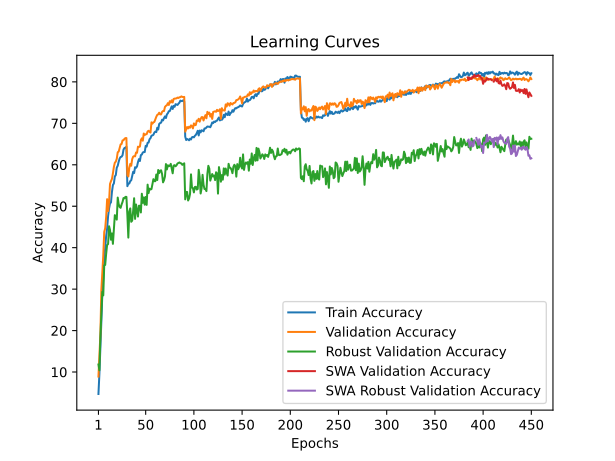

The data file committed next to this chart (first rows):
train_accuracy; train_loss; valid_accuracy; valid_loss; valid_accuracy_robust; valid_accuracy_swa; valid_accuracy_robust_swa
4,7040; 4,3929; 8,9100; 4,1556; 11,8207; 8,9100; 11,8207
9,6440; 4,1161; 14,1600; 3,9331; 10,4138; 14,1600; 10,4138
15,5040; 3,8404; 18,9900; 3,7656; 18,4552; 18,9900; 18,4552
22,0760; 3,5478; 29,7600; 3,2708; 23,7793; 29,7600; 23,7793
28,7120; 3,2996; 34,0100; 3,0477; 29,3448; 34,0100; 29,3448
32,6700; 3,1339; 38,1100; 2,9271; 28,4966; 38,1100; 28,4966
37,4600; 2,9607; 43,8000; 2,7320; 35,7379; 43,8000; 35,7379
39,8200; 2,8814; 44,6900; 2,6452; 35,8345; 44,6900; 35,8345
42,8420; 2,7724; 47,3800; 2,6289; 38,5172; 47,3800; 38,5172
44,6140; 2,7076; 51,7000; 2,4712; 40,6759; 51,7000; 40,6759
47,6080; 2,6021; 48,8400; 2,5279; 40,8552; 48,8400; 40,8552
49,4340; 2,5431; 51,0300; 2,4511; 45,1793; 51,0300; 45,1793
50,6820; 2,4954; 55,3800; 2,4042; 44,2690; 55,3800; 44,2690
50,9100; 2,4810; 56,0400; 2,3145; 41,9172; 56,0400; 41,9172
53,4400; 2,3925; 56,5900; 2,2705; 43,4414; 56,5900; 43,4414
55,1180; 2,3388; 57,9000; 2,2549; 40,9241; 57,9000; 40,9241
55,4980; 2,3105; 59,4800; 2,2083; 44,2000; 59,4800; 44,2000
57,1880; 2,2608; 60,5000; 2,1767; 47,8483; 60,5000; 47,8483
57,5200; 2,2524; 60,7600; 2,1400; 47,5034; 60,7600; 47,5034
59,3040; 2,1932; 61,4600; 2,1553; 46,7724; 61,4600; 46,7724
59,7640; 2,1696; 63,0300; 2,0875; 52,0897; 63,0300; 52,0897
60,7340; 2,1439; 63,1800; 2,0557; 50,4966; 63,1800; 50,4966
61,5300; 2,1170; 64,1100; 2,0465; 49,8069; 64,1100; 49,8069
61,8960; 2,1061; 64,9200; 2,0256; 49,6138; 64,9200; 49,6138
61,9400; 2,0999; 65,0200; 2,0106; 50,4207; 65,0200; 50,4207
62,3160; 2,0872; 65,8900; 1,9839; 51,0483; 65,8900; 51,0483
63,6620; 2,0343; 65,9200; 1,9783; 51,9793; 65,9200; 51,9793
64,0540; 2,0339; 66,2600; 1,9632; 51,8966; 66,2600; 51,8966
64,1360; 2,0283; 66,4400; 1,9674; 52,2621; 66,4400; 52,2621
64,3460; 2,0206; 66,4500; 1,9607; 52,2552; 66,4500; 52,2552
54,8360; 2,3428; 57,4900; 2,3101; 47,9103; 57,4900; 47,9103
55,4400; 2,3185; 57,1800; 2,3235; 42,4345; 57,1800; 42,4345
55,4860; 2,3179; 59,2500; 2,2318; 48,7241; 59,2500; 48,7241
56,0640; 2,2989; 60,2200; 2,2313; 49,4759; 60,2200; 49,4759
56,2600; 2,2919; 59,7700; 2,2326; 46,2483; 59,7700; 46,2483
57,2380; 2,2522; 61,3500; 2,1870; 46,5310; 61,3500; 46,5310
58,3140; 2,2210; 61,9600; 2,1389; 48,8897; 61,9600; 48,8897
58,0020; 2,2270; 62,1000; 2,1250; 51,9310; 62,1000; 51,9310
59,4100; 2,1808; 62,0300; 2,1474; 46,9448; 62,0300; 46,9448
59,2680; 2,1833; 62,9700; 2,1469; 50,4207; 62,9700; 50,4207
59,6160; 2,1690; 62,8900; 2,1069; 49,0069; 62,8900; 49,0069
60,6280; 2,1320; 64,3700; 2,0670; 47,5103; 64,3700; 47,5103
61,3620; 2,1148; 64,3000; 2,0523; 50,1172; 64,3000; 50,1172
60,9100; 2,1252; 64,4000; 2,0962; 50,1103; 64,4000; 50,1103
62,3360; 2,0779; 65,9600; 1,9905; 48,4966; 65,9600; 48,4966
62,4680; 2,0691; 66,3800; 1,9605; 53,0207; 66,3800; 53,0207
62,9640; 2,0519; 65,8100; 1,9714; 50,8069; 65,8100; 50,8069
63,0800; 2,0481; 67,5400; 1,9493; 52,1241; 67,5400; 52,1241
63,0680; 2,0396; 67,1700; 1,9539; 50,3793; 67,1700; 50,3793
64,5640; 1,9951; 67,3700; 1,9203; 52,2345; 67,3700; 52,2345
64,3820; 1,9985; 67,3800; 1,9481; 50,3310; 67,3800; 50,3310
65,3100; 1,9706; 68,0300; 1,9227; 55,2069; 68,0300; 55,2069
65,3580; 1,9681; 68,2100; 1,9118; 53,1655; 68,2100; 53,1655
66,1620; 1,9443; 67,9300; 1,9107; 54,2414; 67,9300; 54,2414
66,4220; 1,9216; 67,7800; 1,9051; 54,0345; 67,7800; 54,0345
67,0120; 1,9116; 70,2400; 1,8565; 54,1379; 70,2400; 54,1379
67,0960; 1,9082; 69,9200; 1,8716; 55,4069; 69,9200; 55,4069
67,2320; 1,9014; 70,2400; 1,8512; 56,5241; 70,2400; 56,5241
67,7660; 1,8879; 70,3400; 1,8425; 56,0483; 70,3400; 56,0483
68,0060; 1,8752; 70,9600; 1,8312; 56,0414; 70,9600; 56,0414
... 390 more rows
